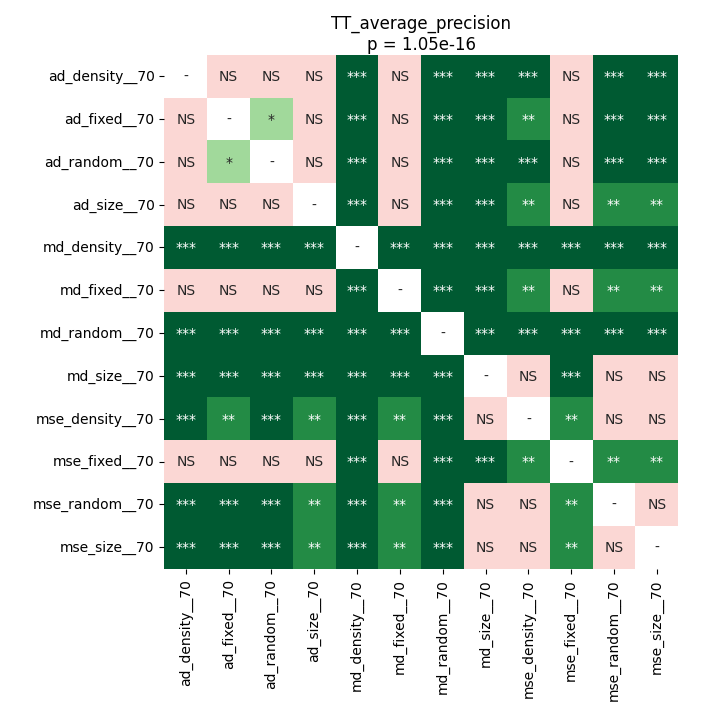

The file beside this chart, header and first rows:
	ad_density__70	ad_fixed__70	ad_random__70	ad_size__70	md_density__70	md_fixed__70	md_random__70	md_size__70	mse_density__70	mse_fixed__70	mse_random__70	mse_size__70
ad_density__70	1.0	0.2401	0.5715	0.7393	8.056640625e-05	0.1438	8.056640625e-05	8.056640625e-05	0.0001439	0.2401	0.0003147	8.056640625e-05
ad_fixed__70	0.2401	1.0	0.0416	0.1679	8.056640625e-05	0.7117	8.056640625e-05	8.056640625e-05	0.001796	0.9799	0.0008057	8.056640625e-05
ad_random__70	0.5715	0.0416	1.0	0.4034	8.056640625e-05	0.154	8.056640625e-05	0.0004272	0.0008057	0.3027	0.0003147	8.056640625e-05
ad_size__70	0.7393	0.1679	0.4034	1.0	8.056640625e-05	0.154	8.056640625e-05	0.0003147	0.003525	0.351	0.003525	0.001796
md_density__70	8.056640625e-05	8.056640625e-05	8.056640625e-05	8.056640625e-05	1.0	8.056640625e-05	8.056640625e-05	8.056640625e-05	8.056640625e-05	8.056640625e-05	8.056640625e-05	8.056640625e-05
md_fixed__70	0.1438	0.7117	0.154	0.154	8.056640625e-05	1.0	0.0001439	8.056640625e-05	0.004122	0.9138	0.005035	0.004122
md_random__70	8.056640625e-05	8.056640625e-05	8.056640625e-05	8.056640625e-05	8.056640625e-05	0.0001439	1.0	0.0001439	8.056640625e-05	8.056640625e-05	8.056640625e-05	8.056640625e-05
md_size__70	8.056640625e-05	8.056640625e-05	0.0004272	0.0003147	8.056640625e-05	8.056640625e-05	0.0001439	1.0	0.42	0.0002084	0.545	0.09184
mse_density__70	0.0001439	0.001796	0.0008057	0.003525	8.056640625e-05	0.004122	8.056640625e-05	0.42	1.0	0.004122	0.8871	0.2584
mse_fixed__70	0.2401	0.9799	0.3027	0.351	8.056640625e-05	0.9138	8.056640625e-05	0.0002084	0.004122	1.0	0.006132	0.003525
mse_random__70	0.0003147	0.0008057	0.0003147	0.003525	8.056640625e-05	0.005035	8.056640625e-05	0.545	0.8871	0.006132	1.0	0.42
mse_size__70	8.056640625e-05	8.056640625e-05	8.056640625e-05	0.001796	8.056640625e-05	0.004122	8.056640625e-05	0.09184	0.2584	0.003525	0.42	1.0
